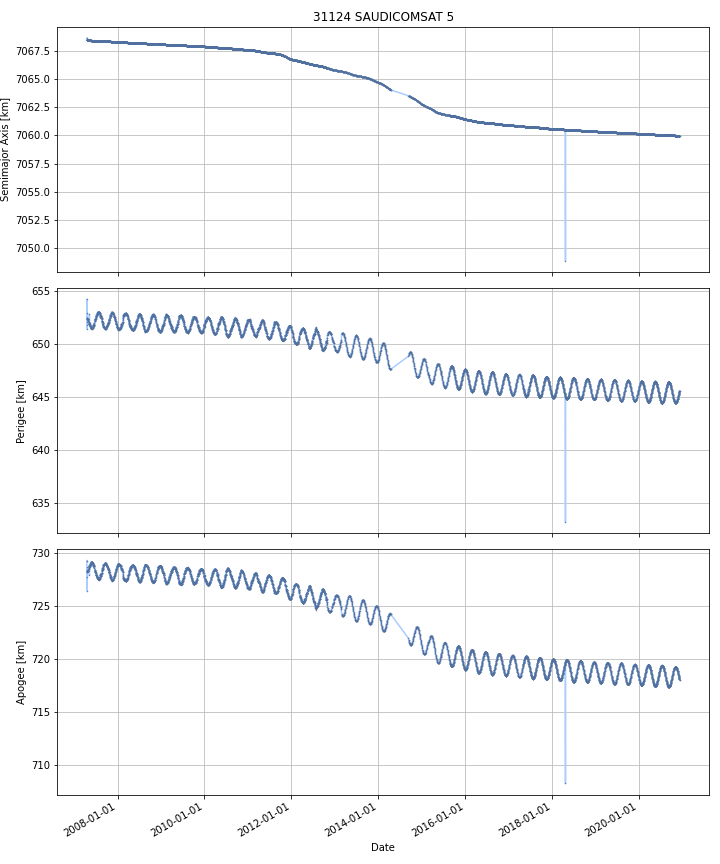

Data behind this chart, as committed beside it:
DATE, SEMIMAJOR_AXIS, PERIAPSIS, APOAPSIS, DOT_SEMIMAJOR_AXIS, DOT_PERIAPSIS, DOT_APOAPSIS
2007-04-18, 7068, 652.3, 728.3, , , 
2007-04-19, 7068, 652.5, 728.2, 0.0144, 0.1146, -0.08579
2007-04-20, 7068, 652.4, 728.2, -0.008131, -0.01329, -0.002976
2007-04-21, 7068, 652.4, 728.2, -0.002245, -0.04178, 0.03729
2007-04-22, 7068, 652.4, 728.2, -0.002604, -0.01031, 0.005099
2007-04-23, 7068, 652.4, 728.3, -0.001589, -0.02216, 0.01898
2007-04-24, 7068, 652.3, 728.3, -0.001507, -0.07383, 0.07081
2007-04-25, 7068, 652.3, 728.3, -0.0002497, 0.03537, -0.03587
2007-04-26, 7068, 652.4, 728.2, -0.001207, 0.07616, -0.07857
2007-04-27, 7068, 652.3, 728.3, -0.0005445, -0.07017, 0.06909
2007-04-28, 7068, 652.4, 728.3, 0.0003339, 0.01033, -0.00966
2007-04-29, 7068, 652.3, 728.3, -0.0007942, -0.03787, 0.03628
2007-04-30, 7068, 652.3, 728.4, -0.0008609, -0.06262, 0.0609
2007-05-01, 7068, 652.2, 728.4, -0.001122, -0.04154, 0.0393
2007-05-02, 7068, 652.1, 728.6, -0.0004575, -0.1591, 0.1582
2007-05-03, 7068, 652.1, 728.6, -0.0009414, -0.0005125, -0.00137
2007-05-04, 7068, 652, 728.6, -0.001362, -0.04372, 0.041
2007-05-05, 7068, 651.9, 728.7, -0.0009831, -0.06135, 0.05938
2007-05-06, 7068, 651.9, 728.7, -0.0006681, -0.06883, 0.06749
2007-05-07, 7068, 651.9, 728.7, -0.0006762, 0.03396, -0.03531
2007-05-08, 7068, 651.9, 728.7, -0.0009575, -0.007067, 0.005152
2007-05-09, 7068, 651.9, 728.6, -0.02829, 0.0002149, -0.05679
2007-05-10, 7068, 652.1, 728.5, 0.03292, 0.2202, -0.1544
2007-05-11, 7068, 651.9, 728.7, -0.003843, -0.2046, 0.1969
2007-05-12, 7068, 651.9, 728.7, -0.00137, -0.04691, 0.04417
2007-05-13, 7068, 651.9, 728.7, -0.002057, 0.00411, -0.008225
2007-05-14, 7068, 651.8, 728.8, -0.001138, -0.05855, 0.05628
2007-05-15, 7068, 651.8, 728.8, -0.0009538, -0.001802, -0.0001052
2007-05-16, 7068, 651.8, 728.8, -0.0007713, -0.06389, 0.06235
2007-05-17, 7068, 651.7, 728.9, -7.770829870423768e-05, -0.05662, 0.05647
2007-05-18, 7068, 651.7, 728.9, -0.0008379, -0.01547, 0.01379
2007-05-19, 7068, 651.7, 728.9, -9.118451907852432e-05, 0.01361, -0.01379
2007-05-20, 7068, 651.6, 729, -0.0009498, -0.07904, 0.07714
2007-05-21, 7068, 651.6, 729, -0.000866, -0.03821, 0.03648
2007-05-22, 7068, 651.5, 729, -0.001041, -0.03291, 0.03083
2007-05-23, 7068, 651.5, 729.1, -0.0008623, -0.01263, 0.01091
2007-05-24, 7068, 651.5, 729.1, -0.0005761, -0.03728, 0.03613
2007-05-25, 7068, 651.5, 729.1, -0.0009356, -0.01064, 0.008771
2007-05-26, 7068, 651.5, 729.1, -0.000332, 0.05064, -0.05131
2007-05-27, 7068, 651.5, 729.1, -0.001305, -0.04731, 0.0447
2007-05-28, 7068, 651.5, 729.1, -0.001182, 0.03192, -0.03428
2007-05-29, 7068, 651.5, 729.1, -0.0002906, -0.01022, 0.009641
2007-05-30, 7068, 651.5, 729.1, -0.0006767, -0.005736, 0.004383
2007-05-31, 7068, 651.4, 729.1, -0.0006741, -0.05813, 0.05678
2007-06-01, 7068, 651.5, 729.1, -0.0004324, 0.06155, -0.06242
2007-06-02, 7068, 651.5, 729, -0.0007059, 0.0313, -0.03271
2007-06-03, 7068, 651.5, 729.1, -0.000562, -0.01365, 0.01253
2007-06-04, 7068, 651.5, 729, -0.0005795, 0.003597, -0.004756
2007-06-05, 7068, 651.6, 729, -0.000669, 0.02371, -0.02505
2007-06-06, 7068, 651.6, 729, -0.0005397, 0.001385, -0.002465
2007-06-07, 7068, 651.6, 729, -0.000593, 0.0375, -0.03869
2007-06-08, 7068, 651.7, 728.9, -0.001045, 0.06481, -0.0669
2007-06-09, 7068, 651.7, 728.9, -0.0009916, 0.0461, -0.04808
2007-06-10, 7068, 651.7, 728.8, -0.0005666, 0.01539, -0.01652
2007-06-11, 7068, 651.8, 728.8, -0.0001754, 0.07859, -0.07894
2007-06-12, 7068, 651.8, 728.8, -0.0007159, -0.04258, 0.04115
2007-06-13, 7068, 651.7, 728.8, -0.00103, -0.003712, 0.001652
2007-06-14, 7068, 651.8, 728.8, -0.0003139, 0.06043, -0.06106
2007-06-15, 7068, 651.7, 728.8, -0.0004674, -0.09767, 0.09673
2007-06-16, 7068, 651.8, 728.8, -0.0004444, 0.08316, -0.08405
... 4,925 more rows
